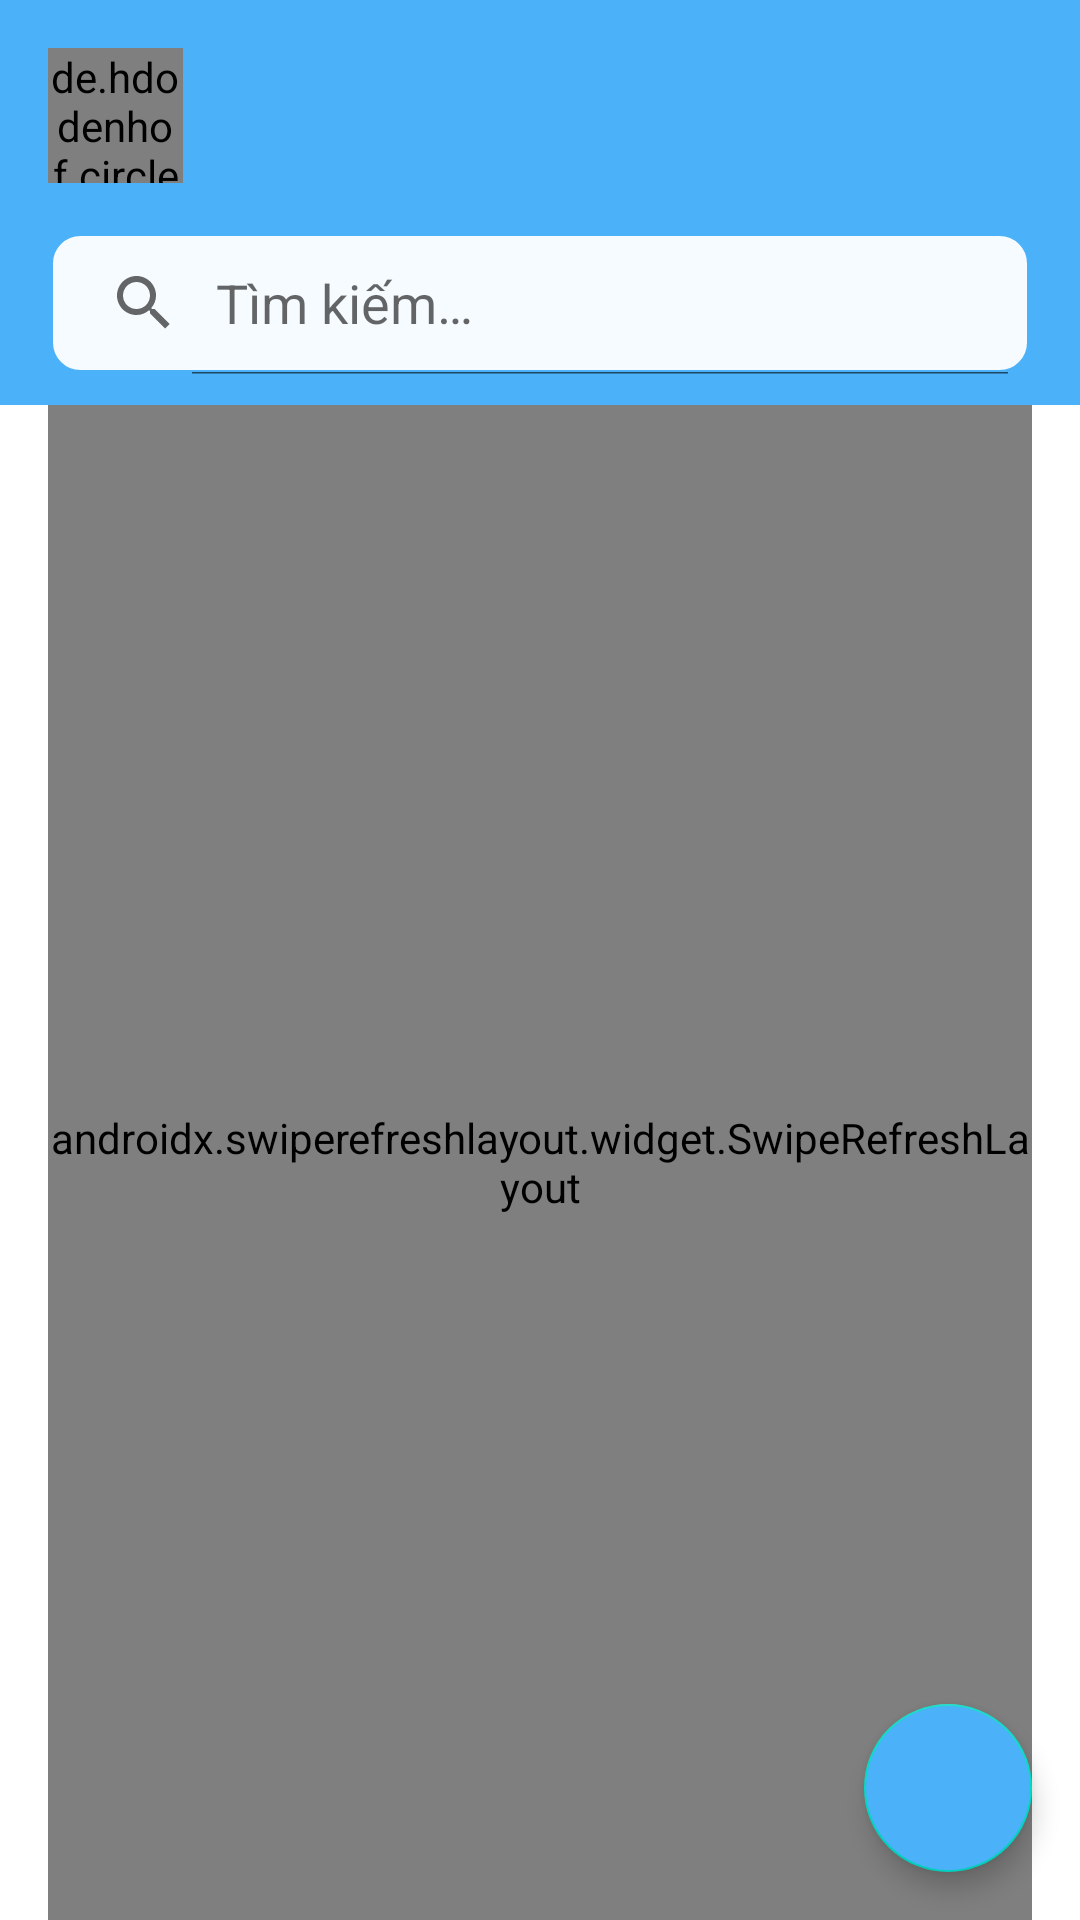

Write the Android layout XML for this screen, with the resource values it uses.
<!-- AndroidManifest.xml: application theme Theme.StadiumManagement -->
<!-- res/layout/activity_main.xml -->
<?xml version="1.0" encoding="utf-8"?>
<RelativeLayout xmlns:android="http://schemas.android.com/apk/res/android"
    xmlns:tools="http://schemas.android.com/tools"
    android:layout_width="match_parent"
    android:layout_height="match_parent"
    xmlns:app="http://schemas.android.com/apk/res-auto"
    tools:context=".activities.MainActivity">

    <LinearLayout
        android:id="@+id/ll_top"
        android:layout_width="match_parent"
        android:layout_height="wrap_content"
        android:background="@color/main"
        android:orientation="vertical">

        <LinearLayout
            android:id="@+id/ll_info_main"
            android:layout_width="match_parent"
            android:layout_height="wrap_content"
            android:layout_marginHorizontal="16dp"
            android:layout_marginTop="16dp"
            android:gravity="center_vertical"
            android:orientation="horizontal">

            <de.hdodenhof.circleimageview.CircleImageView
                android:id="@+id/iv_avatar_main"
                android:layout_width="45dp"
                android:layout_height="45dp"
                tools:ignore="ImageContrastCheck" />

            <TextView
                android:id="@+id/tv_name_main"
                android:layout_width="0dp"
                android:layout_height="wrap_content"
                android:layout_marginStart="10dp"
                android:layout_weight="1"
                android:fontFamily="@font/inter_bold"
                android:textColor="@color/white"
                android:textSize="18sp"
                android:textStyle="bold"
                tools:ignore="TextContrastCheck" />
        </LinearLayout>

        <SearchView
            android:id="@+id/sv_search_main"
            android:layout_width="match_parent"
            android:layout_height="wrap_content"
            android:layout_marginStart="16dp"
            android:layout_marginTop="16dp"
            android:layout_marginEnd="16dp"
            android:focusable="false"
            android:layout_marginBottom="10dp"
            android:background="@drawable/edit_text_background"
            android:iconifiedByDefault="false"
            android:queryHint="@string/hint_search_view" />

    </LinearLayout>

    <androidx.swiperefreshlayout.widget.SwipeRefreshLayout
        android:id="@+id/srl_main"
        android:layout_width="match_parent"
        android:layout_height="match_parent"
        android:layout_marginHorizontal="16dp"
        android:layout_below="@id/ll_top">

        <androidx.recyclerview.widget.RecyclerView
            android:id="@+id/rv_stadium_list_main"
            android:layout_width="match_parent"
            android:layout_height="match_parent"
            android:clipToPadding="false"
            android:paddingTop="16dp"
            android:paddingBottom="6dp" />

    </androidx.swiperefreshlayout.widget.SwipeRefreshLayout>

    <com.google.android.material.floatingactionbutton.FloatingActionButton
        android:id="@+id/fab_add_stadium_main"
        android:layout_width="wrap_content"
        android:layout_height="wrap_content"
        android:src="@drawable/ic_add_24"
        app:tint="@color/white"
        android:backgroundTint="@color/main"
        android:layout_alignParentEnd="true"
        android:layout_alignParentBottom="true"
        android:layout_margin="16dp"
        app:rippleColor="@color/white"
        app:elevation="5dp"
        tools:ignore="ContentDescription,ImageContrastCheck,SpeakableTextPresentCheck" />

</RelativeLayout>
<!-- resources referenced by this layout -->
<resources>
  <color name="main">#4BB2F9</color>
  <color name="white">#FFFFFFFF</color>
  <!-- drawable edit_text_background (drawable) -->
  <?xml version="1.0" encoding="utf-8"?>
  <shape xmlns:android="http://schemas.android.com/apk/res/android"
      android:shape="rectangle">
  
      <solid android:color="@color/edit_text_background" />
      <corners android:radius="10dp" />
      <stroke android:width="1.5dp" android:color="@color/main" />
  
  </shape>
  <string name="hint_search_view">Tìm kiếm…</string>
  <style name="Theme.StadiumManagement" parent="Base.Theme.StadiumManagement" />
  <color name="edit_text_background">#F6FBFF</color>
  <style name="Base.Theme.StadiumManagement" parent="Theme.MaterialComponents.DayNight.DarkActionBar">
          <item name="colorPrimary">@color/main</item>
          <item name="android:statusBarColor">@color/main</item>
      </style>
</resources>
